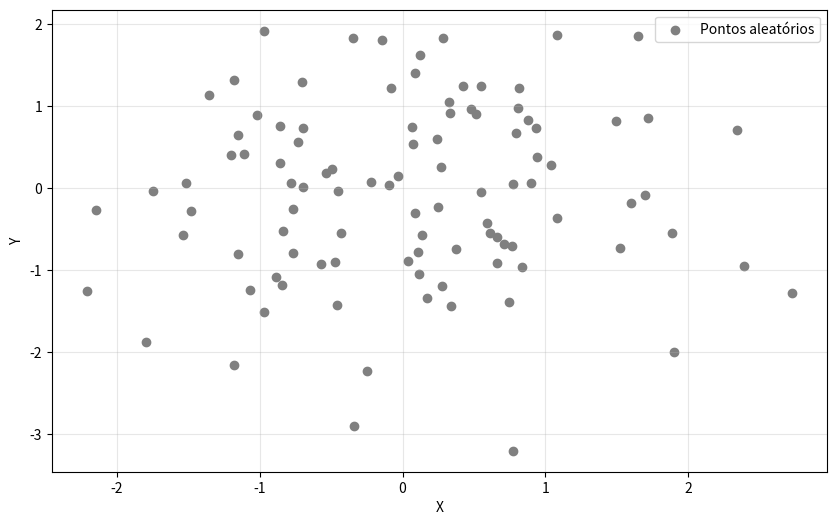

Write the Python code that produced this figure.
import numpy as np
import matplotlib.pyplot as plt

def gerar_nums(loc: float, scale: float, size: int) -> np.ndarray[np.float64, np.dtype[np.float64]] :
    return np.random.normal(loc=loc, scale=scale, size=size)


def plotar_graphic(x: np.ndarray, y: np.ndarray) -> None :
    plt.figure(figsize=(10, 6))
    plt.scatter(x, y, marker="o", color="gray", label="Pontos aleatórios")

    plt.xlabel("X")
    plt.ylabel("Y")
    plt.legend()

    plt.grid(True, alpha=0.3)
    
    plt.show()


x = gerar_nums(0, 1, 100)
y = gerar_nums(0, 1, 100)

plotar_graphic(x, y)